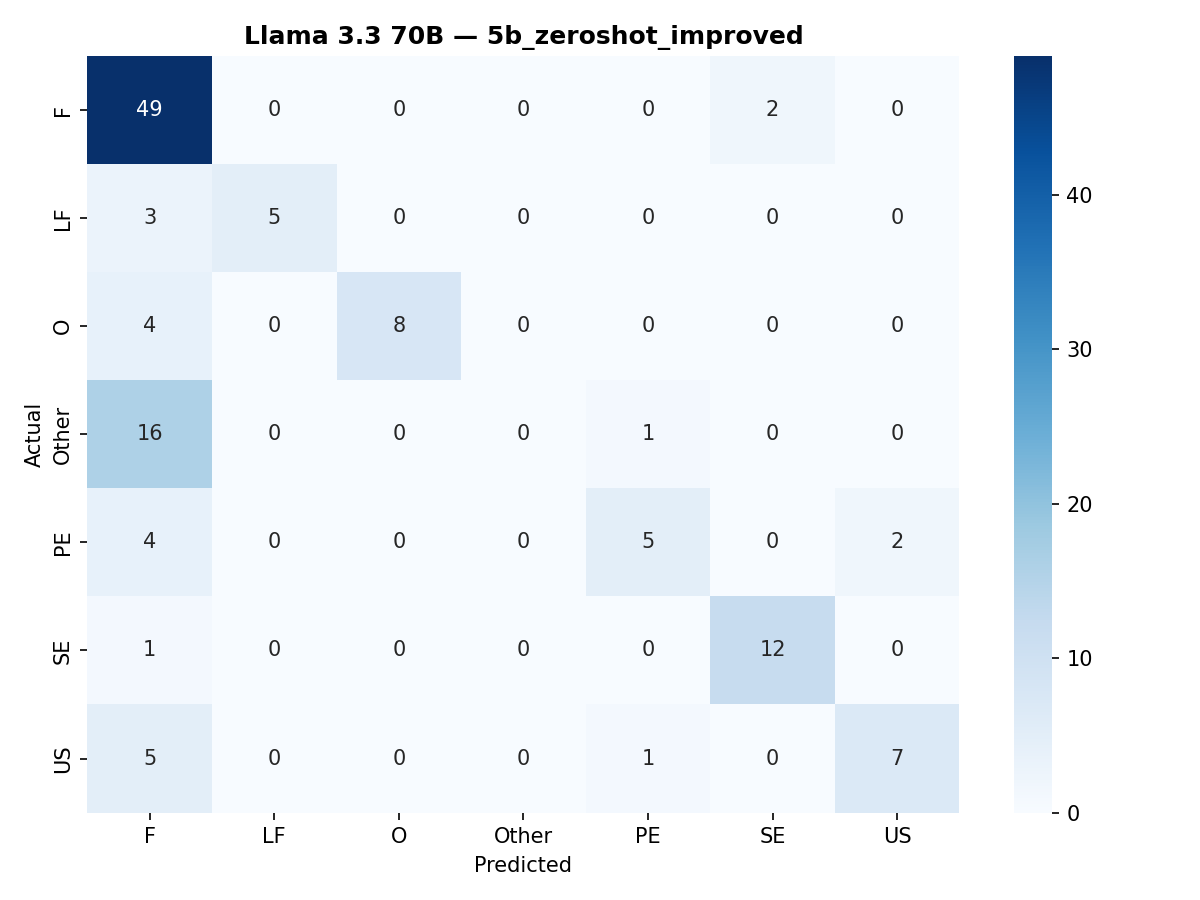

The file beside this chart, header and first rows:
, F, LF, O, Other, PE, SE, US
F, 49, 0, 0, 0, 0, 2, 0
LF, 3, 5, 0, 0, 0, 0, 0
O, 4, 0, 8, 0, 0, 0, 0
Other, 16, 0, 0, 0, 1, 0, 0
PE, 4, 0, 0, 0, 5, 0, 2
SE, 1, 0, 0, 0, 0, 12, 0
US, 5, 0, 0, 0, 1, 0, 7
